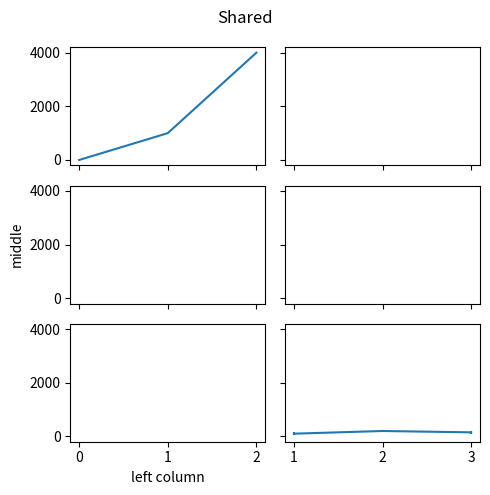

The script that saved this image:
# Written by calculate-plot 0.1.0: this script draws the same figure with Matplotlib 3.11.2.
import matplotlib.pyplot as plt

fig, axs = plt.subplots(3, 2, sharex='col', sharey=True, figsize=(5.0, 5.0))
axs[0, 0].plot([0, 1, 2], [0, 1000, 4000])
axs[2, 1].errorbar([1, 2, 3], [100, 200, 150], yerr=50)
axs[1, 0].set_ylabel('middle')
axs[2, 0].set_xlabel('left column')
fig.suptitle('Shared')
fig.tight_layout()

if __name__ == "__main__":
    plt.show()
